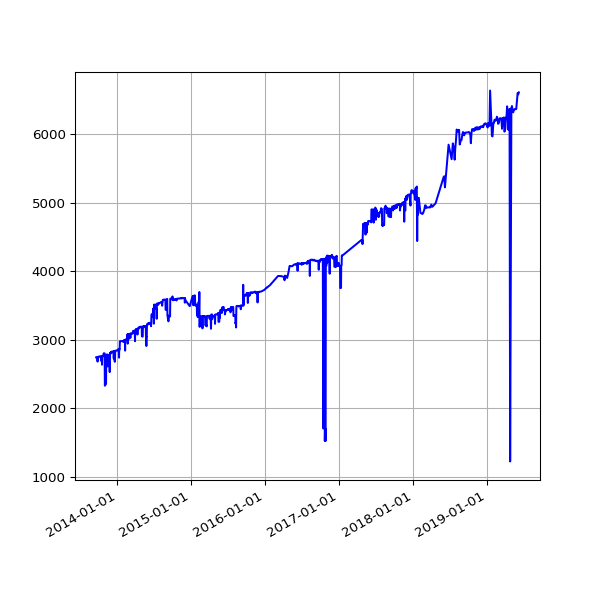

Source data for this figure (header and first rows):
date, value
2013-09-19 02:16:07 +0100, 2739
2013-09-20 02:42:51 +0100, 2739
2013-09-21 02:35:34 +0100, 2740
2013-09-22 02:42:30 +0100, 2740
2013-09-23 14:45:25 +0100, 2740
2013-09-24 02:24:38 +0100, 2740
2013-09-25 02:24:18 +0100, 2739
2013-09-25 11:14:19 +0100, 2741
2013-09-25 15:24:36 +0100, 2741
2013-09-26 02:28:48 +0100, 2678
2013-09-27 03:04:57 +0100, 2746
2013-09-28 02:34:11 +0100, 2747
2013-09-29 02:37:28 +0100, 2747
2013-09-30 02:41:33 +0100, 2747
2013-10-01 02:48:10 +0100, 2749
2013-10-02 02:40:18 +0100, 2751
2013-10-03 02:50:49 +0100, 2750
2013-10-04 02:42:18 +0100, 2749
2013-10-05 02:35:24 +0100, 2752
2013-10-06 02:35:14 +0100, 2752
2013-10-07 02:36:02 +0100, 2752
2013-10-08 02:48:25 +0100, 2753
2013-10-09 02:44:15 +0100, 2754
2013-10-10 02:42:47 +0100, 2754
2013-10-11 02:43:24 +0100, 2754
2013-10-12 02:36:46 +0100, 2755
2013-10-13 02:34:49 +0100, 2692
2013-10-16 02:38:31 +0100, 2755
2013-10-17 02:38:11 +0100, 2755
2013-10-18 03:54:04 +0100, 2632
2013-10-19 04:22:37 +0100, 2755
2013-10-20 03:47:14 +0100, 2756
2013-10-21 03:33:15 +0100, 2756
2013-10-22 03:54:27 +0100, 2754
2013-10-23 04:08:12 +0100, 2764
2013-10-24 03:23:20 +0100, 2765
2013-10-25 03:49:11 +0100, 2765
2013-10-26 02:58:11 +0100, 2798
2013-10-27 04:56:02 +0000, 2797
2013-10-28 03:29:04 +0000, 2796
2013-10-29 03:34:38 +0000, 2798
2013-10-30 03:44:23 +0000, 2798
2013-10-31 04:16:06 +0000, 2798
2013-11-01 19:13:36 +0000, 2326
2013-11-04 10:02:58 +0000, 2339
2013-11-05 03:51:50 +0000, 2344
2013-11-06 03:39:36 +0000, 2379
2013-11-07 03:44:18 +0000, 2360
2013-11-08 03:49:56 +0000, 2765
2013-11-09 04:02:57 +0000, 2735
2013-11-10 03:28:18 +0000, 2782
2013-11-11 03:43:31 +0000, 2777
2013-11-12 04:09:49 +0000, 2755
2013-11-13 04:17:11 +0000, 2745
2013-11-14 03:34:20 +0000, 2776
2013-11-15 03:40:17 +0000, 2780
2013-11-16 03:32:06 +0000, 2607
2013-11-17 03:26:32 +0000, 2767
2013-11-18 03:40:30 +0000, 2765
2013-11-19 03:32:58 +0000, 2772
... 1,280 more rows
